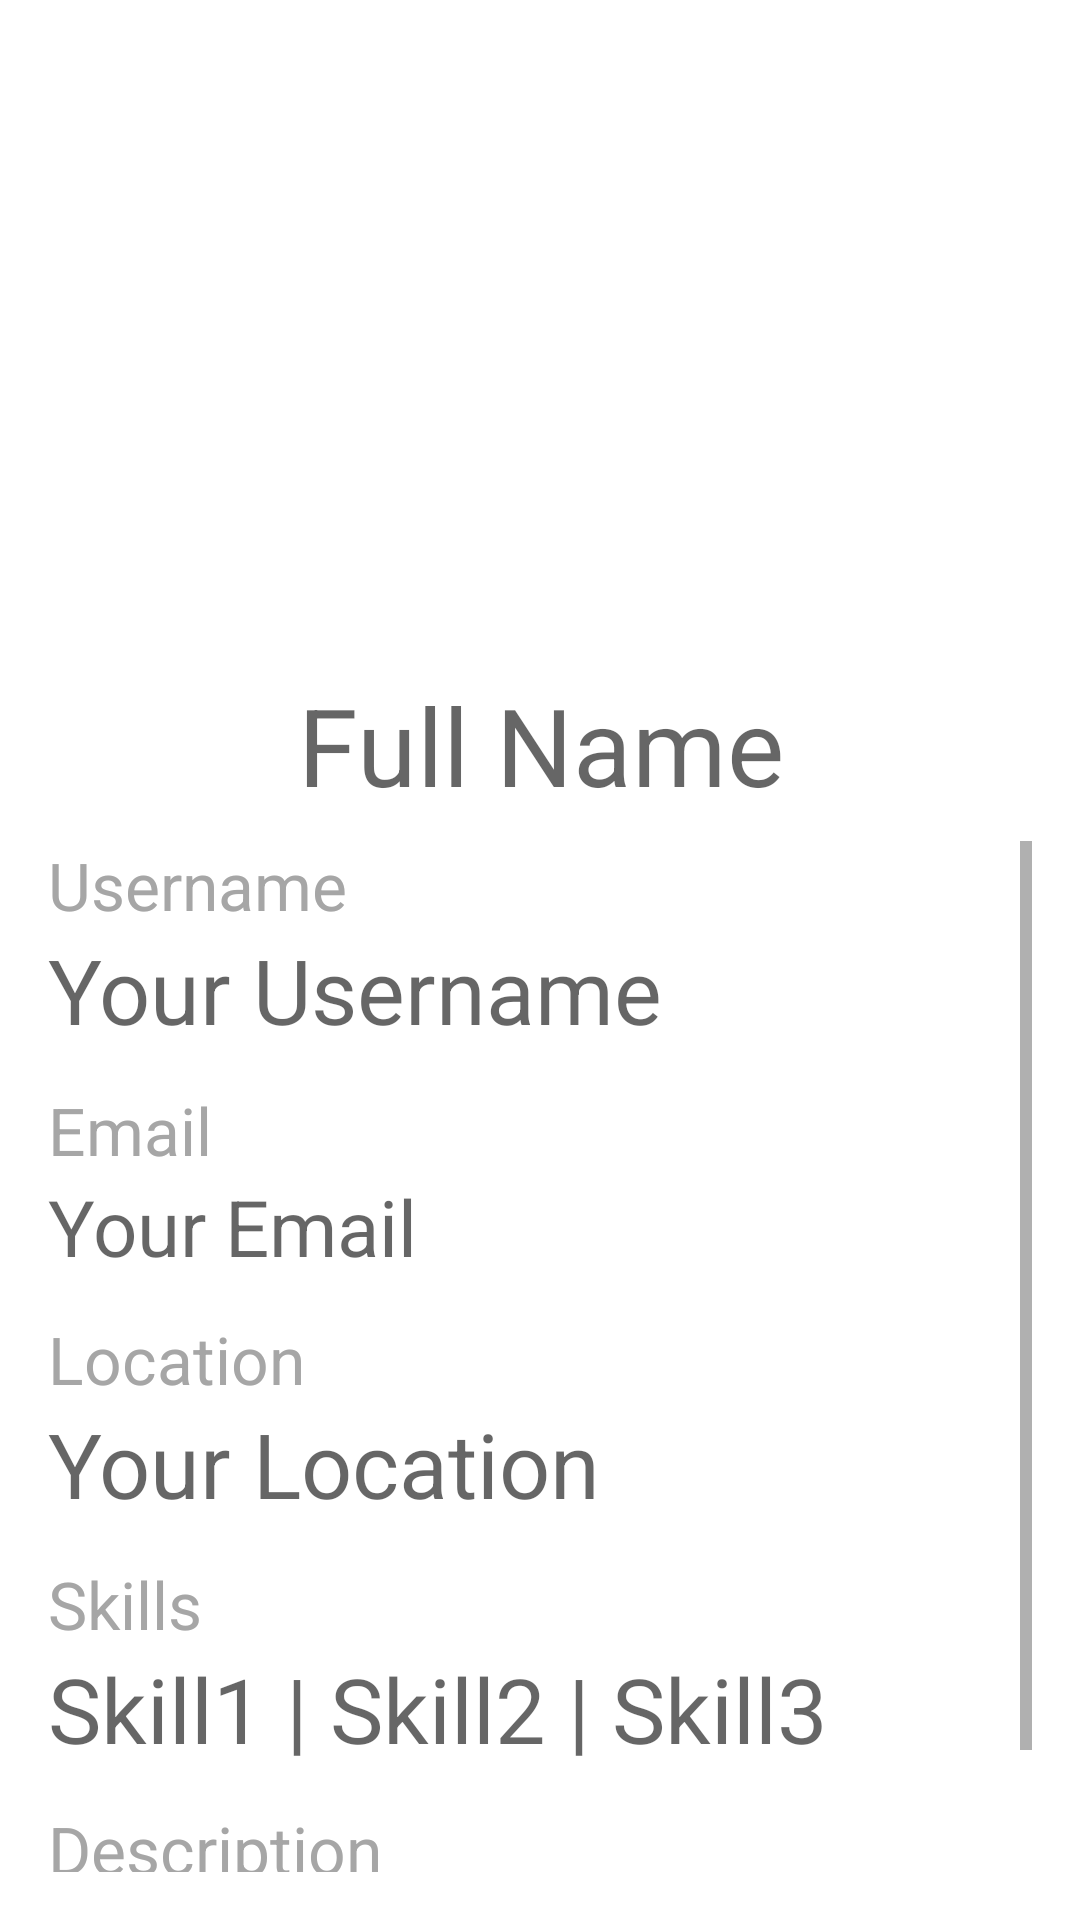

Layout XML and referenced resources for this Android screen:
<!-- AndroidManifest.xml: application theme Theme.ShowProfileActivity -->
<!-- res/layout/fragment_show_profile2.xml -->
<?xml version="1.0" encoding="utf-8"?>
<androidx.constraintlayout.widget.ConstraintLayout xmlns:android="http://schemas.android.com/apk/res/android"
    xmlns:app="http://schemas.android.com/apk/res-auto"
    xmlns:tools="http://schemas.android.com/tools"
    android:id="@+id/frameLayout"
    android:layout_width="match_parent"
    android:layout_height="match_parent"
    tools:context=".ShowProfileFragment">

    <ImageView
        android:id="@+id/profilepic3"
        android:layout_width="0dp"
        android:layout_height="200dp"
        android:layout_marginStart="16dp"
        android:layout_marginTop="16dp"
        android:layout_marginEnd="16dp"
        android:contentDescription="@string/propic"
        app:layout_constraintEnd_toEndOf="parent"
        app:layout_constraintStart_toStartOf="parent"
        app:layout_constraintTop_toTopOf="parent"
        app:layout_constraintVertical_chainStyle="packed"
        app:layout_constraintVertical_weight="1"
        tools:srcCompat="@tools:sample/avatars" />

    <TextView
        android:id="@+id/name3"
        android:layout_width="match_parent"
        android:layout_height="wrap_content"

        android:layout_marginStart="16dp"
        android:layout_marginTop="8dp"
        android:layout_marginEnd="16dp"
        android:text="@string/name"
        android:textAlignment="center"
        android:textAppearance="@style/TextAppearance.AppCompat.Display2"
        android:textSize="36sp"
        app:layout_constraintEnd_toEndOf="parent"
        app:layout_constraintStart_toStartOf="parent"
        app:layout_constraintTop_toBottomOf="@+id/profilepic3" />

    <ScrollView
        android:id="@+id/scrollView3"
        android:layout_width="0dp"
        android:layout_height="0dp"
        android:layout_marginStart="16dp"
        android:layout_marginTop="8dp"
        android:layout_marginEnd="16dp"
        android:layout_marginBottom="16dp"
        app:layout_constraintBottom_toBottomOf="parent"
        app:layout_constraintEnd_toEndOf="parent"
        app:layout_constraintHorizontal_bias="0.495"
        app:layout_constraintStart_toStartOf="parent"
        app:layout_constraintTop_toBottomOf="@+id/name3">

        <LinearLayout
            android:layout_width="match_parent"
            android:layout_height="wrap_content"
            android:orientation="vertical">

            <TextView
                android:id="@+id/labelNickname"
                android:layout_width="match_parent"
                android:layout_height="wrap_content"
                android:text="@string/labelUsername"
                android:textColor="#A6A6A6"
                android:textSize="22sp" />

            <TextView
                android:id="@+id/nickname"

                android:layout_width="match_parent"
                android:layout_height="wrap_content"
                android:layout_marginBottom="12dp"
                android:text="@string/username"
                android:textAppearance="@style/TextAppearance.AppCompat.Display1"
                android:textSize="30sp"
                tools:layout_editor_absoluteX="44dp"
                tools:layout_editor_absoluteY="501dp" />

            <TextView
                android:id="@+id/labelEmail"
                android:layout_width="match_parent"
                android:layout_height="wrap_content"
                android:text="@string/labelEmail"
                android:textColor="#A6A6A6"
                android:textSize="22sp" />

            <TextView
                android:id="@+id/email"

                android:layout_width="match_parent"
                android:layout_height="wrap_content"
                android:layout_marginBottom="12dp"
                android:text="@string/email"
                android:textAppearance="@style/TextAppearance.AppCompat.Display1"
                android:textSize="26sp"
                tools:layout_editor_absoluteX="16dp"
                tools:layout_editor_absoluteY="341dp" />

            <TextView
                android:id="@+id/labelLocation"
                android:layout_width="match_parent"
                android:layout_height="wrap_content"
                android:text="@string/labelLocation"
                android:textColor="#A6A6A6"
                android:textSize="22sp" />

            <TextView
                android:id="@+id/locationLabel"
                android:layout_width="match_parent"
                android:layout_height="wrap_content"
                android:layout_marginBottom="12dp"
                android:text="@string/location"
                android:textAppearance="@style/TextAppearance.AppCompat.Display1"
                android:textSize="30sp"
                tools:layout_editor_absoluteX="68dp"
                tools:layout_editor_absoluteY="451dp" />

            <TextView
                android:id="@+id/labelSkills"
                android:layout_width="match_parent"
                android:layout_height="wrap_content"
                android:text="@string/labelSkills"
                android:textColor="#A6A6A6"
                android:textSize="22sp" />

            <TextView
                android:id="@+id/skills"

                android:layout_width="match_parent"
                android:layout_height="wrap_content"
                android:layout_marginBottom="12dp"
                android:text="@string/skills"
                android:textAppearance="@style/TextAppearance.AppCompat.Display1"
                android:textSize="30sp"
                tools:layout_editor_absoluteX="44dp"
                tools:layout_editor_absoluteY="501dp" />

            <TextView
                android:id="@+id/labelSkills2"
                android:layout_width="match_parent"
                android:layout_height="wrap_content"
                android:text="@string/labelDescription"
                android:textColor="#A6A6A6"
                android:textSize="22sp" />

            <TextView
                android:id="@+id/descriptionLabel"

                android:layout_width="match_parent"
                android:layout_height="wrap_content"
                android:layout_marginBottom="10dp"
                android:text="@string/description"
                android:textAppearance="@style/TextAppearance.AppCompat.Display1"
                android:textSize="22sp"
                tools:layout_editor_absoluteX="44dp"
                tools:layout_editor_absoluteY="501dp" />

        </LinearLayout>
    </ScrollView>
</androidx.constraintlayout.widget.ConstraintLayout>
<!-- resources referenced by this layout -->
<resources>
  <string name="description">Your Description</string>
  <string name="email">Your Email</string>
  <string name="labelDescription">Description</string>
  <string name="labelEmail">Email</string>
  <string name="labelLocation">Location</string>
  <string name="labelSkills">Skills</string>
  <string name="labelUsername">Username</string>
  <string name="location">Your Location</string>
  <string name="name">Full Name</string>
  <string name="propic">Your Profile Picture</string>
  <string name="skills">Skill1 | Skill2 | Skill3</string>
  <string name="username">Your Username</string>
  <style name="Theme.ShowProfileActivity" parent="Theme.MaterialComponents.DayNight.DarkActionBar">
          
          <item name="colorPrimary">@color/purple_500</item>
          <item name="colorPrimaryVariant">@color/purple_700</item>
          <item name="colorOnPrimary">@color/white</item>
          
          <item name="colorSecondary">@color/teal_200</item>
          <item name="colorSecondaryVariant">@color/teal_700</item>
          <item name="colorOnSecondary">@color/black</item>
          
          <item name="android:statusBarColor" tools:targetApi="l">?attr/colorPrimaryVariant</item>
          
      </style>
  <color name="purple_500">#FF6200EE</color>
  <color name="purple_700">#FF3700B3</color>
  <color name="white">#FFFFFFFF</color>
  <color name="teal_200">#FF03DAC5</color>
  <color name="teal_700">#FF018786</color>
  <color name="black">#FF000000</color>
</resources>
